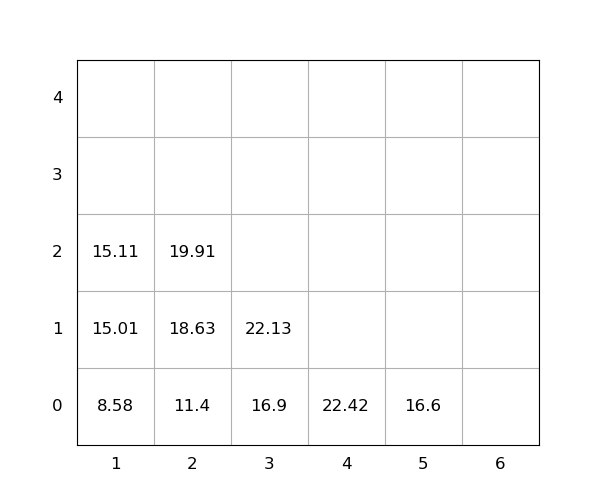

The data file committed next to this chart (first rows):
idx, loc_x, loc_y, loc_z, weight, group, score, seq, reloc, size(ft)
1, 2, 0, 0, 11.4, 0, 11.4, 1, 0, 20
2, 2, 0, 1, 18.63, 0, 18.63, 2, 0, 20
3, 2, 0, 2, 19.91, 0, 19.91, 3, 0, 20
4, 1, 0, 0, 8.58, 0, 8.58, 4, 0, 20
5, 3, 0, 0, 16.9, 0, 16.9, 5, 0, 20
6, 5, 0, 0, 16.6, 0, 16.6, 6, 0, 20
7, 3, 0, 1, 22.13, 0, 22.13, 7, 0, 20
8, 1, 0, 1, 15.01, 0, 15.01, 8, 0, 20
9, 4, 0, 0, 22.42, 0, 22.42, 9, 0, 20
10, 1, 0, 2, 15.11, 0, 15.11, 10, 0, 20
